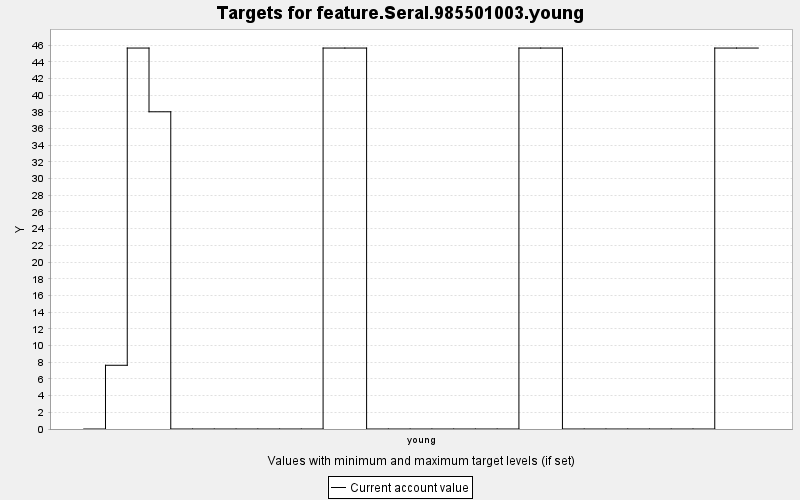

The file beside this chart, header and first rows:
TARGET, PERIOD, YEAR, PERIODWIDTH, MINIMUM, MAXIMUM, MINWEIGHT, MAXWEIGHT, CURRENT, SUMMARY
feature.Seral.985501003.young, 0, 0, 10.0, 0.0, 10000, 1.0, 1.0, 0.0, 0.0
feature.Seral.985501003.young, 1, 10, 10.0, 0.0, 10000, 1.0, 1.0, 7.635, 0.0
feature.Seral.985501003.young, 2, 20, 10.0, 0.0, 10000, 1.0, 1.0, 45.64, 0.0
feature.Seral.985501003.young, 3, 30, 10.0, 0.0, 10000, 1.0, 1.0, 38.01, 0.0
feature.Seral.985501003.young, 4, 40, 10.0, 0.0, 10000, 1.0, 1.0, 0.0, 0.0
feature.Seral.985501003.young, 5, 50, 10.0, 0.0, 10000, 1.0, 1.0, 0.0, 0.0
feature.Seral.985501003.young, 6, 60, 10.0, 0.0, 10000, 1.0, 1.0, 0.0, 0.0
feature.Seral.985501003.young, 7, 70, 10.0, 0.0, 10000, 1.0, 1.0, 0.0, 0.0
feature.Seral.985501003.young, 8, 80, 10.0, 0.0, 10000, 1.0, 1.0, 0.0, 0.0
feature.Seral.985501003.young, 9, 90, 10.0, 0.0, 10000, 1.0, 1.0, 0.0, 0.0
feature.Seral.985501003.young, 10, 100, 10.0, 0.0, 10000, 1.0, 1.0, 0.0, 0.0
feature.Seral.985501003.young, 11, 110, 10.0, 0.0, 10000, 1.0, 1.0, 45.64, 0.0
feature.Seral.985501003.young, 12, 120, 10.0, 0.0, 10000, 1.0, 1.0, 45.64, 0.0
feature.Seral.985501003.young, 13, 130, 10.0, 0.0, 10000, 1.0, 1.0, 0.0, 0.0
feature.Seral.985501003.young, 14, 140, 10.0, 0.0, 10000, 1.0, 1.0, 0.0, 0.0
feature.Seral.985501003.young, 15, 150, 10.0, 0.0, 10000, 1.0, 1.0, 0.0, 0.0
feature.Seral.985501003.young, 16, 160, 10.0, 0.0, 10000, 1.0, 1.0, 0.0, 0.0
feature.Seral.985501003.young, 17, 170, 10.0, 0.0, 10000, 1.0, 1.0, 0.0, 0.0
feature.Seral.985501003.young, 18, 180, 10.0, 0.0, 10000, 1.0, 1.0, 0.0, 0.0
feature.Seral.985501003.young, 19, 190, 10.0, 0.0, 10000, 1.0, 1.0, 0.0, 0.0
feature.Seral.985501003.young, 20, 200, 10.0, 0.0, 10000, 1.0, 1.0, 45.64, 0.0
feature.Seral.985501003.young, 21, 210, 10.0, 0.0, 10000, 1.0, 1.0, 45.64, 0.0
feature.Seral.985501003.young, 22, 220, 10.0, 0.0, 10000, 1.0, 1.0, 0.0, 0.0
feature.Seral.985501003.young, 23, 230, 10.0, 0.0, 10000, 1.0, 1.0, 0.0, 0.0
feature.Seral.985501003.young, 24, 240, 10.0, 0.0, 10000, 1.0, 1.0, 0.0, 0.0
feature.Seral.985501003.young, 25, 250, 10.0, 0.0, 10000, 1.0, 1.0, 0.0, 0.0
feature.Seral.985501003.young, 26, 260, 10.0, 0.0, 10000, 1.0, 1.0, 0.0, 0.0
feature.Seral.985501003.young, 27, 270, 10.0, 0.0, 10000, 1.0, 1.0, 0.0, 0.0
feature.Seral.985501003.young, 28, 280, 10.0, 0.0, 10000, 1.0, 1.0, 0.0, 0.0
feature.Seral.985501003.young, 29, 290, 10.0, 0.0, 10000, 1.0, 1.0, 45.64, 0.0
feature.Seral.985501003.young, 30, 300, 10.0, 0.0, 10000, 1.0, 1.0, 45.64, 0.0
